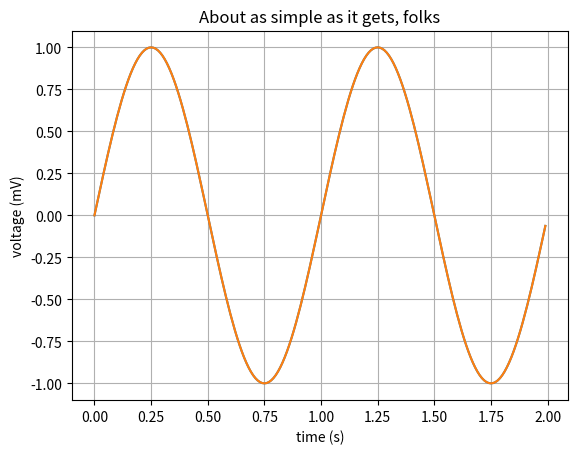

This figure's Python source:

#an example of matplotlib usage 
 
import numpy as np 
import matplotlib.pyplot as plt  
 
t = np.arange(0.0, 2.0, 0.01) 
s = np.sin(2*np.pi*t)
 
plt.plot(t, s)
plt.title('sin(s)') 
plt.xlabel('time (s)')  
plt.ylabel('volts (mV)')         
plt.grid(True) 
plt.show()

# an example of pylab 
from pylab import *

t = np.arange(0.0, 2.0, 0.01)
s = np.sin(2*np.pi*t)
plot(t, s)

xlabel('time (s)')
ylabel('voltage (mV)')
title('About as simple as it gets, folks')
grid(True)
savefig("test.png")
show()
